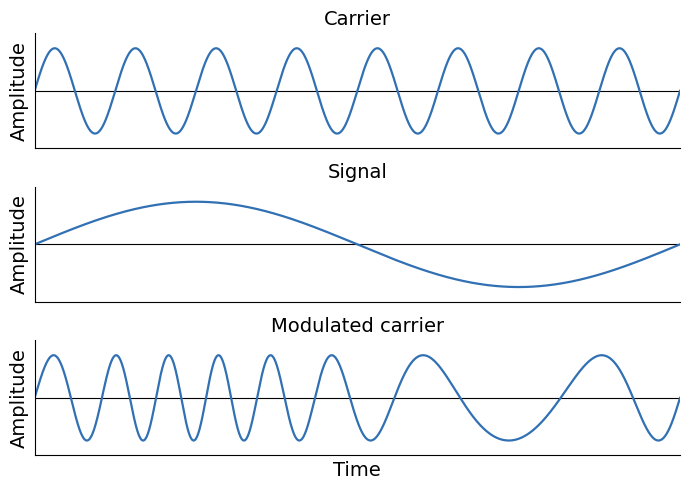

This figure's Python source: (Note: this script raises an exception after producing the figure.)
"""Generate figures/frequency-modulation.svg: carrier, signal, and FM result."""

from pathlib import Path

import matplotlib.pyplot as plt
import numpy as np

# Colors from lib/template.typ (TUM blue and the template grays)
CARRIER_COLOR = "#3070b3"
SIGNAL_COLOR = "#3070b3"
INK = "#000000"
MUTED = "#000000"
BASELINE = "#000000"

CARRIER_FREQ = 8.0
SIGNAL_FREQ = 1.0
# Exaggerated frequency deviation so the compression/stretching is obvious
FREQ_DEVIATION = 5.0

plt.rcParams["font.family"] = "Helvetica Neue"
plt.rcParams["svg.fonttype"] = "none"

t = np.linspace(0.0, 1.0 / SIGNAL_FREQ, 4000)

carrier = np.sin(2 * np.pi * CARRIER_FREQ * t)
signal = np.sin(2 * np.pi * SIGNAL_FREQ * t)
# Instantaneous frequency f_c + Δf·signal(t), integrated to obtain the phase
phase = (
    2
    * np.pi
    * (
        CARRIER_FREQ * t
        - FREQ_DEVIATION
        / (2 * np.pi * SIGNAL_FREQ)
        * (np.cos(2 * np.pi * SIGNAL_FREQ * t) - 1)
    )
)
modulated = np.sin(phase)

fig, axes = plt.subplots(3, 1, figsize=(7, 5), sharex=True)

plots = [
    ("Carrier", carrier, CARRIER_COLOR),
    ("Signal", signal, SIGNAL_COLOR),
    ("Modulated carrier", modulated, CARRIER_COLOR),
]

for ax, (title, y, color) in zip(axes, plots):
    ax.plot(t, y, color=color, linewidth=1.6)
    ax.set_title(title, loc="center", fontsize=14, color=INK)
    ax.set_ylim(-1.35, 1.35)
    ax.set_yticks([])
    ax.axhline(0, color=BASELINE, linewidth=0.8, zorder=0)
    ax.spines[["top", "right"]].set_visible(False)
    ax.spines[["left", "bottom"]].set_color(BASELINE)
    ax.tick_params(colors=MUTED, labelsize=11)
    ax.set_ylabel("Amplitude", fontsize=14, color=MUTED)

axes[-1].set_xlabel("Time", fontsize=14, color=MUTED)
axes[-1].set_xlim(t[0], t[-1])
axes[-1].set_xticks([])

fig.tight_layout()

out = Path(__file__).parent.parent / "figures" / "frequency-modulation.svg"
out.parent.mkdir(exist_ok=True)
fig.savefig(out, format="svg", bbox_inches="tight")
print(f"wrote {out}")
